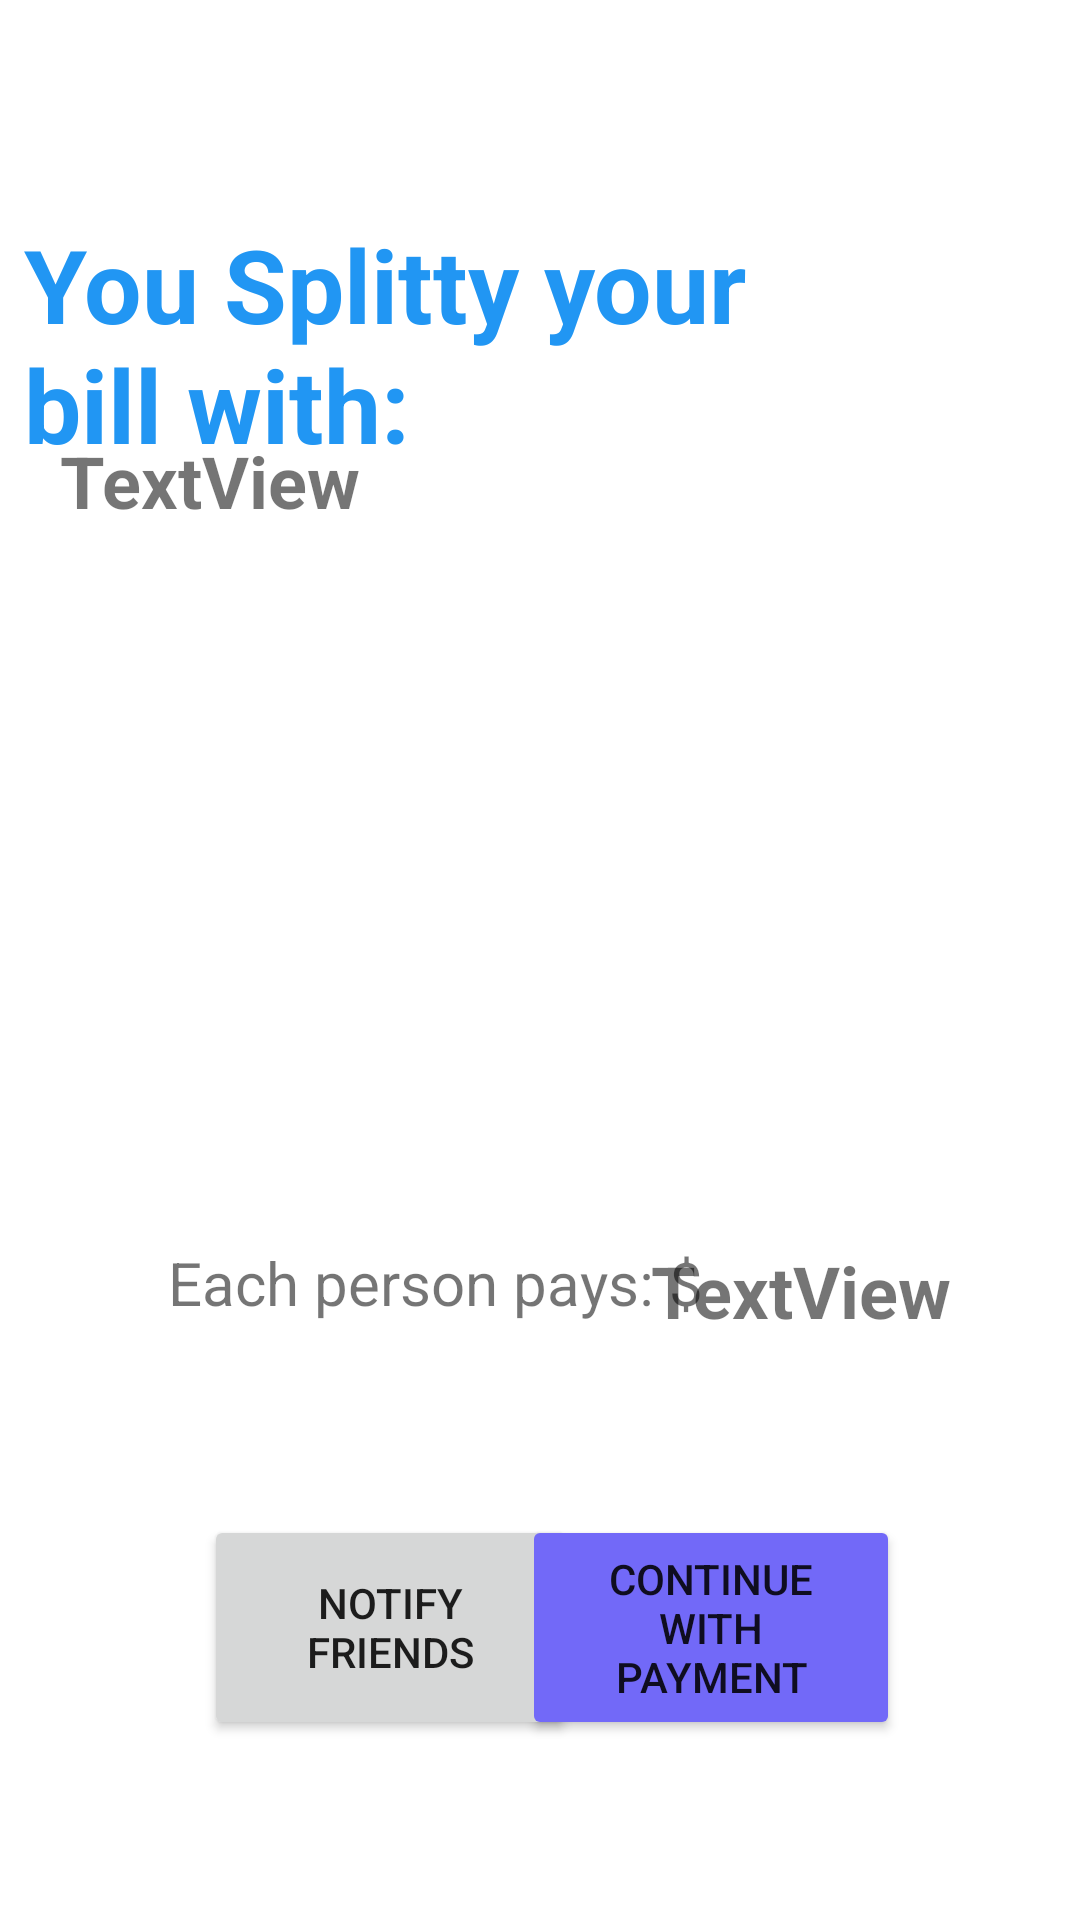

Layout XML and referenced resources for this Android screen:
<!-- AndroidManifest.xml: application theme Theme.Splitty -->
<!-- res/layout/splitconfrmed.xml -->
<?xml version="1.0" encoding="utf-8"?>
<androidx.constraintlayout.widget.ConstraintLayout xmlns:android="http://schemas.android.com/apk/res/android"
    xmlns:app="http://schemas.android.com/apk/res-auto"
    xmlns:tools="http://schemas.android.com/tools"
    android:layout_width="match_parent"
    android:layout_height="match_parent">

    <TextView
        android:id="@+id/textView5"
        android:layout_width="280dp"
        android:layout_height="91dp"
        android:layout_marginTop="72dp"
        android:layout_marginEnd="72dp"
        android:text="You Splitty your bill with:"
        android:textColor="#2196F3"
        android:textSize="34sp"
        android:textStyle="bold"
        app:layout_constraintEnd_toEndOf="parent"
        app:layout_constraintTop_toTopOf="parent" />

    <TextView
        android:id="@+id/friends"
        android:layout_width="252dp"
        android:layout_height="272dp"
        android:layout_marginEnd="88dp"
        android:layout_marginBottom="224dp"
        android:text="TextView"
        android:textSize="24sp"
        android:textStyle="bold"
        app:layout_constraintBottom_toBottomOf="parent"
        app:layout_constraintEnd_toEndOf="parent" />

    <TextView
        android:id="@+id/textView11"
        android:layout_width="209dp"
        android:layout_height="54dp"
        android:layout_marginStart="56dp"
        android:layout_marginBottom="172dp"
        android:text="Each person pays: $"
        android:textSize="20sp"
        app:layout_constraintBottom_toBottomOf="parent"
        app:layout_constraintStart_toStartOf="parent" />

    <TextView
        android:id="@+id/price"
        android:layout_width="111dp"
        android:layout_height="38dp"
        android:layout_marginEnd="32dp"
        android:layout_marginBottom="188dp"
        android:text="TextView"
        android:textSize="24sp"
        android:textStyle="bold"
        app:layout_constraintBottom_toBottomOf="parent"
        app:layout_constraintEnd_toEndOf="parent" />

    <Button
        android:id="@+id/notifyFriends"
        android:layout_width="124dp"
        android:layout_height="75dp"
        android:layout_marginStart="68dp"
        android:layout_marginBottom="60dp"
        android:text="Notify Friends"
        app:layout_constraintBottom_toBottomOf="parent"
        app:layout_constraintStart_toStartOf="parent" />

    <Button
        android:id="@+id/continueWthPayment"
        android:layout_width="126dp"
        android:layout_height="75dp"
        android:layout_marginEnd="60dp"
        android:layout_marginBottom="60dp"
        android:backgroundTint="#7269F8"
        android:text="Continue with payment"
        app:layout_constraintBottom_toBottomOf="parent"
        app:layout_constraintEnd_toEndOf="parent" />
</androidx.constraintlayout.widget.ConstraintLayout>
<!-- resources referenced by this layout -->
<resources>
  <style name="Theme.Splitty" parent="Theme.MaterialComponents.DayNight.DarkActionBar">
          
          <item name="colorPrimary">#D3EEFF00</item>
          <item name="colorPrimaryVariant">@color/black</item>
          <item name="colorOnPrimary">#000000</item>
          
          <item name="colorSecondary">@color/teal_200</item>
          <item name="colorSecondaryVariant">@color/teal_700</item>
          <item name="colorOnSecondary">@color/black</item>
          
          <item name="android:statusBarColor" tools:targetApi="l">?attr/colorPrimaryVariant</item>
          
      </style>
  <!-- not gathered from this repository: default colours our renderer supplied (Android Studio template values) -->
  <color name="teal_200">#FF03DAC5</color>
  <color name="teal_700">#FF018786</color>
  <color name="black">#FF000000</color>
</resources>
